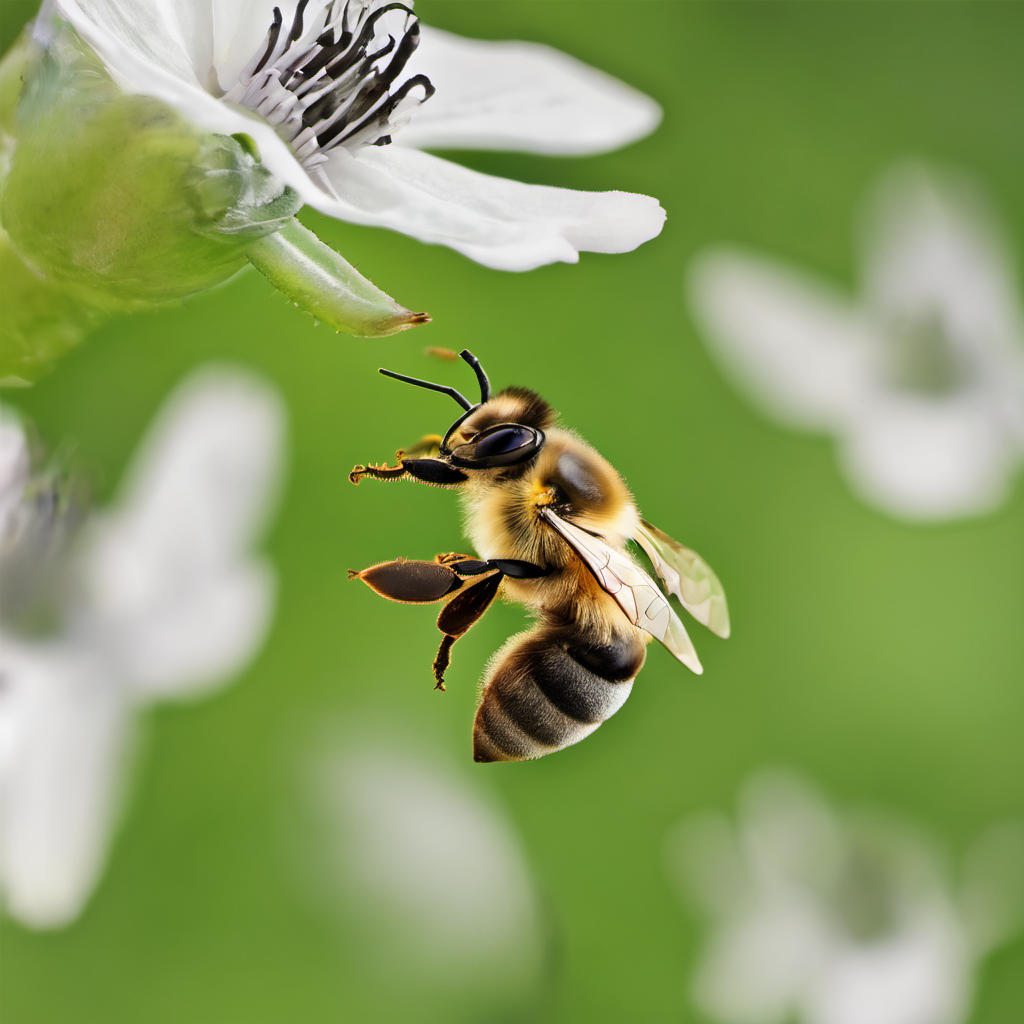
Generation parameters embedded in this image by AUTOMATIC1111 Stable Diffusion web UI or a fork of it (Forge, ...) (PNG 'parameters' text chunk):
A bee is on a flower with a green background
Steps: 20, Sampler: DPM++ 2M Karras, CFG scale: 7.0, Seed: 3903252327, Size: 1024x1024, Model hash: 31e35c80fc, Model: sd_xl_base_1.0, Version: v1.7.0-1-ga0cb26b2